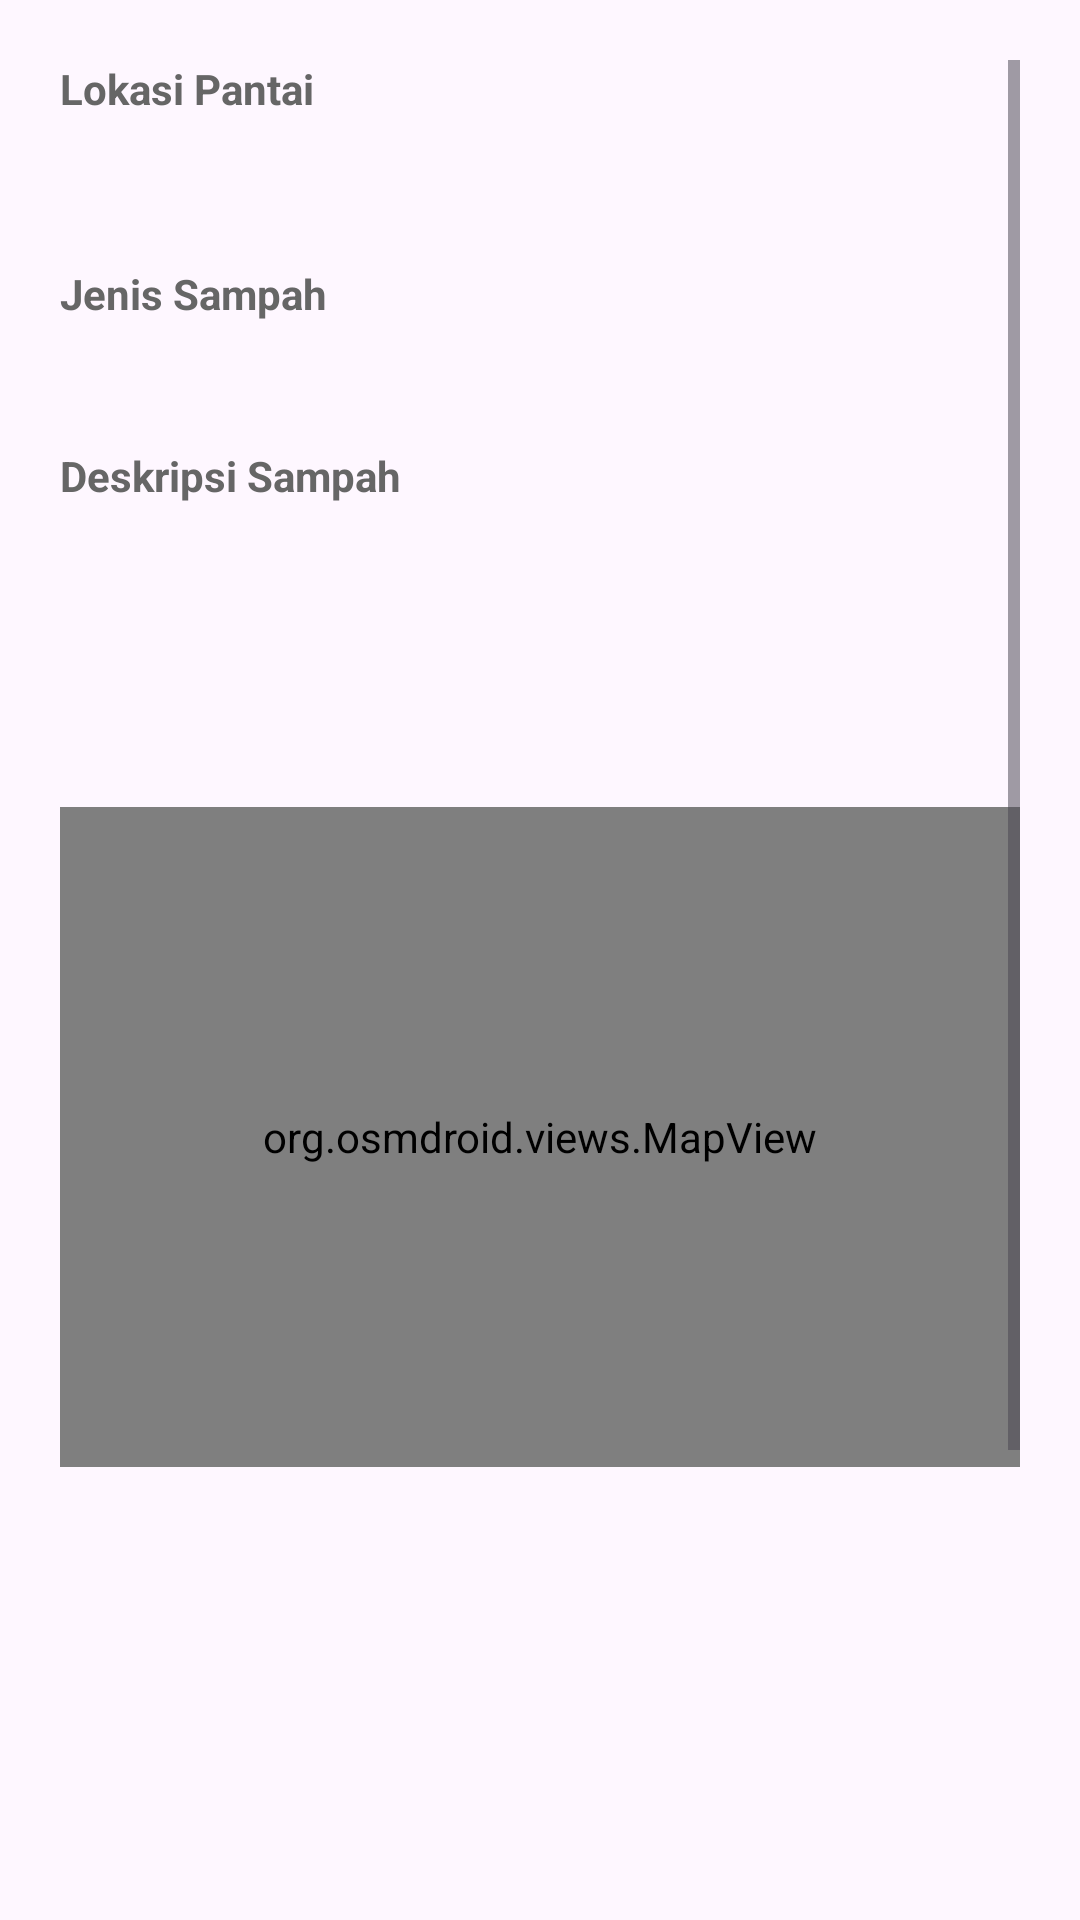

Layout XML and referenced resources for this Android screen:
<!-- AndroidManifest.xml: application theme Theme.SeaGuard -->
<!-- res/layout/activity_detail_laporan.xml -->
<?xml version="1.0" encoding="utf-8"?>
<ScrollView xmlns:android="http://schemas.android.com/apk/res/android"
    android:layout_width="match_parent"
    android:layout_height="match_parent"
    android:padding="20dp">

    <LinearLayout
        android:layout_width="match_parent"
        android:layout_height="wrap_content"
        android:orientation="vertical">

        <TextView
            android:layout_width="wrap_content"
            android:layout_height="wrap_content"
            android:text="Lokasi Pantai"
            android:textStyle="bold"
            android:textSize="14sp"
            android:textColor="#666666"
            android:layout_marginBottom="4dp" />

        <TextView
            android:id="@+id/txt_lokasi"
            android:layout_width="wrap_content"
            android:layout_height="wrap_content"
            android:textSize="22sp"
            android:textStyle="bold"
            android:layout_marginBottom="16dp" />

        <TextView
            android:layout_width="wrap_content"
            android:layout_height="wrap_content"
            android:text="Jenis Sampah"
            android:textStyle="bold"
            android:textSize="14sp"
            android:textColor="#666666"
            android:layout_marginBottom="4dp" />

        <TextView
            android:id="@+id/txt_jenis"
            android:layout_width="wrap_content"
            android:layout_height="wrap_content"
            android:textSize="16sp"
            android:textStyle="bold"
            android:layout_marginBottom="16dp" />

        <TextView
            android:layout_width="wrap_content"
            android:layout_height="wrap_content"
            android:text="Deskripsi Sampah"
            android:textStyle="bold"
            android:textSize="14sp"
            android:textColor="#666666"
            android:layout_marginBottom="4dp" />

        <TextView
            android:id="@+id/txt_deskripsi"
            android:layout_width="match_parent"
            android:layout_height="wrap_content"
            android:textSize="15sp"
            android:lineSpacingExtra="4dp"
            android:layout_marginBottom="16dp" />

        <TextView
            android:id="@+id/txt_pelapor"
            android:layout_width="wrap_content"
            android:layout_height="wrap_content"
            android:textSize="14sp"
            android:textStyle="italic"
            android:layout_marginBottom="12dp" />

        <TextView
            android:id="@+id/txt_koordinat"
            android:layout_width="wrap_content"
            android:layout_height="wrap_content"
            android:textSize="13sp"
            android:textColor="#444444"
            android:layout_marginBottom="12dp" />

        <org.osmdroid.views.MapView
            android:id="@+id/map"
            android:layout_width="match_parent"
            android:layout_height="220dp"
            android:layout_marginBottom="16dp" />

        <ImageView
            android:id="@+id/img_foto"
            android:layout_width="match_parent"
            android:layout_height="200dp"
            android:scaleType="centerCrop"
            android:layout_marginBottom="16dp" />


        <Button
            android:id="@+id/btn_map_external"
            android:layout_width="match_parent"
            android:layout_height="wrap_content"
            android:text="Lihat di Google Maps"
            android:layout_marginBottom="12dp" />

        <LinearLayout
            android:layout_width="match_parent"
            android:layout_height="wrap_content"
            android:orientation="horizontal"
            android:weightSum="3">

            <Button
                android:id="@+id/btn_edit"
                android:layout_width="0dp"
                android:layout_height="wrap_content"
                android:layout_weight="1"
                android:text="Edit" />

            <Button
                android:id="@+id/btn_hapus"
                android:layout_width="0dp"
                android:layout_height="wrap_content"
                android:layout_weight="1"
                android:text="Hapus"
                android:layout_marginStart="8dp"
                android:layout_marginEnd="8dp" />

            <Button
                android:id="@+id/btn_back"
                android:layout_width="0dp"
                android:layout_height="wrap_content"
                android:layout_weight="1"
                android:text="Back" />
        </LinearLayout>


    </LinearLayout>
</ScrollView>
<!-- resources referenced by this layout -->
<resources>
  <style name="Theme.SeaGuard" parent="Base.Theme.SeaGuard" />
  <style name="Base.Theme.SeaGuard" parent="Theme.Material3.DayNight.NoActionBar">
          
          
      </style>
</resources>
